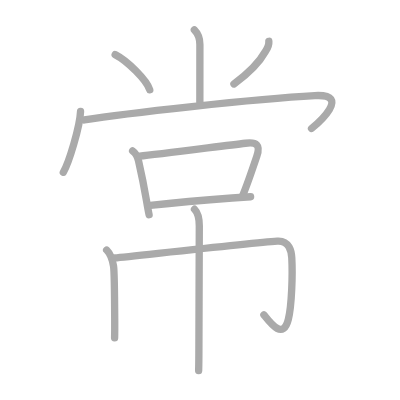
t = 0.00 s
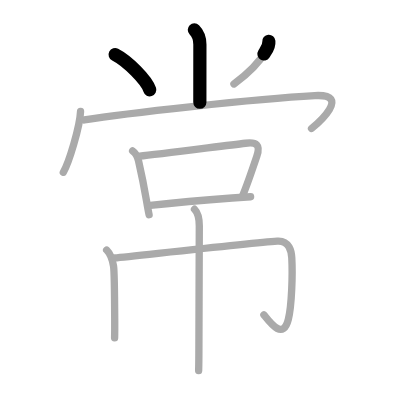
t = 2.25 s
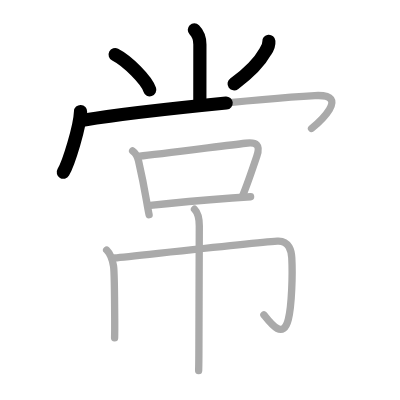
t = 4.50 s
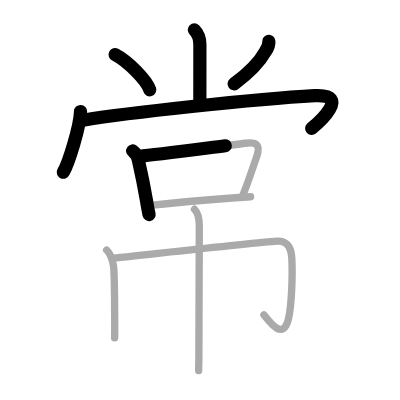
t = 6.50 s
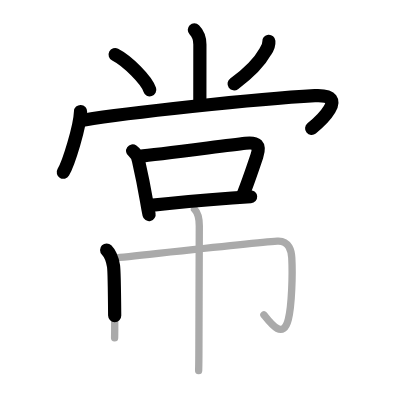
t = 8.75 s
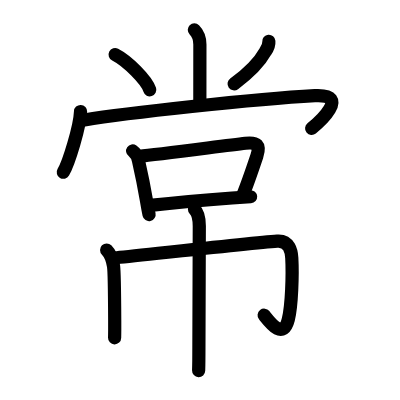
t = 11.00 s

The animated SVG that drew these frames (rendered in a browser with its animation timeline set to each time). Animation: 11 SMIL elements (animate=11); one cycle of 11.00 s.

<?xml version="1.0" standalone="no"?>
<!DOCTYPE svg PUBLIC "-//W3C//DTD SVG 1.1//EN"   "http://www.w3.org/Graphics/SVG/1.1/DTD/svg11.dtd">
<svg width="400px" height="400px"  version="1.1" xmlns="http://www.w3.org/2000/svg">
  <defs>
    <marker id="Triangle" viewBox="0 0 10 10" refX="0" refY="5" markerUnits="strokeWidth" markerWidth="3" style="stroke-opacity:0%;fill:#aaaaaa;" markerHeight="2" orient="auto">
      <path d="M 0 0 L 10 5 L 0 10 z" />
    </marker>
    
    <marker id="Arrow" viewBox="0 0 10 10" refX="5" refY="5" markerUnits="strokeWidth" markerWidth="1.8" style="stroke-opacity:0%;fill:#770000;" markerHeight="2" orient="auto">
      <path d="M 0 4 L 6 4 L 4 1 L 10 5 L 4 9 L 6 6 L 0 6 z" />
        <circle cx="5" cy="5" r="5" />
      </marker>
    
    <marker id="TriangleRed" viewBox="0 0 10 10" refX="0" refY="5" markerUnits="strokeWidth" markerWidth="3" style="stroke-opacity:0%;fill:#CC0000;" markerHeight="2" orient="auto">
      <path d="M 0 0 L 10 5 L 0 10 z" />
    </marker>
    
    <marker id="ArrowRed" viewBox="0 0 10 10" refX="5" refY="5" markerUnits="strokeWidth" markerWidth="1.8" style="stroke-opacity:0%;fill:#CC0000;" markerHeight="2" orient="auto">
      <path d="M 0 4 L 6 4 L 4 1 L 10 5 L 4 9 L 6 6 L 0 6 z" />
        <circle cx="5" cy="5" r="5" />
      </marker>
    
  </defs>
  
  <path style="fill:#ffffff; fill-opacity:100%; fill-rule:evenodd; stroke-width:0;" d="M 0 0 L 400px 0 L 400px 400px L 0 400px L 0 0" />

  <g transform="scale(3.6697247706422 3.6697247706422)">
<path style="fill:none; fill-opacity:0%; fill-rule:evenodd; stroke:#aaaaaa; stroke-opacity:100%; stroke-width: 1.5pt; stroke-linejoin:round; stroke-linecap:round;" d="M52.96 8.12c0.9 0.9 1.51 2.47 1.51 3.99c0 7.77-0.01 13.07-0.01 15.76"></path>
<path style="fill:none; fill-opacity:0%; fill-rule:evenodd; stroke:#aaaaaa; stroke-opacity:100%; stroke-width: 1.5pt; stroke-linejoin:round; stroke-linecap:round;" d="M31.38 14.88c3.33 1.69 8.6 6.96 9.43 9.59"></path>
<path style="fill:none; fill-opacity:0%; fill-rule:evenodd; stroke:#aaaaaa; stroke-opacity:100%; stroke-width: 1.5pt; stroke-linejoin:round; stroke-linecap:round;" d="M73.26 11.25c0.08 0.9-0.39 1.99-0.92 2.75c-1.32 2.39-4.4 5.81-8.59 8.88"></path>
<path style="fill:none; fill-opacity:0%; fill-rule:evenodd; stroke:#aaaaaa; stroke-opacity:100%; stroke-width: 1.5pt; stroke-linejoin:round; stroke-linecap:round;" d="M21.95 30.38c-0.18 4.2-3.21 14.05-4.7 16.56"></path>
<path style="fill:none; fill-opacity:0%; fill-rule:evenodd; stroke:#aaaaaa; stroke-opacity:100%; stroke-width: 1.5pt; stroke-linejoin:round; stroke-linecap:round;" d="M22.99 32.68c11.01-1.8 46.21-5.71 62.8-6.62c10.21-0.56 0.65 7.69-0.9 8.95"></path>
<path style="fill:none; fill-opacity:0%; fill-rule:evenodd; stroke:#aaaaaa; stroke-opacity:100%; stroke-width: 1.5pt; stroke-linejoin:round; stroke-linecap:round;" d="M36.14 41.13c0.75 0.52 1.4 1.78 1.61 2.72c1 4.4 1.54 7.14 2.18 10.87c0.26 1.54 0.5 2.88 0.7 3.78"></path>
<path style="fill:none; fill-opacity:0%; fill-rule:evenodd; stroke:#aaaaaa; stroke-opacity:100%; stroke-width: 1.5pt; stroke-linejoin:round; stroke-linecap:round;" d="M38.1 42.57c4.63-0.47 22.22-2.74 28.8-3.53c3.07-0.37 4.12 0.42 3.09 3.5c-1.01 3.01-2.72 8.01-3.87 10.77"></path>
<path style="fill:none; fill-opacity:0%; fill-rule:evenodd; stroke:#aaaaaa; stroke-opacity:100%; stroke-width: 1.5pt; stroke-linejoin:round; stroke-linecap:round;" d="M40.94 55.96c5.19-0.57 15.05-1.47 22.3-2.01c1.91-0.14 3.63-0.26 5.05-0.34"></path>
<path style="fill:none; fill-opacity:0%; fill-rule:evenodd; stroke:#aaaaaa; stroke-opacity:100%; stroke-width: 1.5pt; stroke-linejoin:round; stroke-linecap:round;" d="M29.06 68.13c0.97 0.97 1.56 2.5 1.88 4.36c0.1 0.58 0.29 8.75 0.32 14.76c0.01 1.95 0 3.67-0.03 4.84"></path>
<path style="fill:none; fill-opacity:0%; fill-rule:evenodd; stroke:#aaaaaa; stroke-opacity:100%; stroke-width: 1.5pt; stroke-linejoin:round; stroke-linecap:round;" d="M31.27 70.28c5.48-0.53 36.73-4.03 44.27-4.58c3.36-0.25 3.88 2.93 3.97 4.58c0.25 4.47 0 12.97-0.94 16.73c-1.46 5.84-5.04 0.81-6.66-1.21"></path>
<path style="fill:none; fill-opacity:0%; fill-rule:evenodd; stroke:#aaaaaa; stroke-opacity:100%; stroke-width: 1.5pt; stroke-linejoin:round; stroke-linecap:round;" d="M53 57.02c0.93 0.93 1.31 2.73 1.31 4.57c0 5.73-0.11 19.29-0.11 33.16c0 3.05-0.04 5.33-0.07 6.24"></path>

<path style="fill:none; fill-opacity:0%; fill-rule:evenodd; stroke:#000000; stroke-opacity:100%; stroke-width: 2.7pt; stroke-linejoin:round; stroke-linecap:round;" d="M52.96 8.12c0.9 0.9 1.51 2.47 1.51 3.99c0 7.77-0.01 13.07-0.01 15.76" pathLength="100" stroke-dashoffset="100" stroke-dasharray="100 105"><animate id="dashAnim1" attributeName="stroke-dashoffset" from="100" to="0" dur="1s" calcMode="linear" fill="freeze"/></path>
<path style="fill:none; fill-opacity:0%; fill-rule:evenodd; stroke:#000000; stroke-opacity:100%; stroke-width: 2.7pt; stroke-linejoin:round; stroke-linecap:round;" d="M31.38 14.88c3.33 1.69 8.6 6.96 9.43 9.59" pathLength="100" stroke-dashoffset="100" stroke-dasharray="100 105"><animate id="dashAnim2" attributeName="stroke-dashoffset" from="100" to="0" dur="1s" calcMode="linear" begin="dashAnim1.end" fill="freeze"/></path>
<path style="fill:none; fill-opacity:0%; fill-rule:evenodd; stroke:#000000; stroke-opacity:100%; stroke-width: 2.7pt; stroke-linejoin:round; stroke-linecap:round;" d="M73.26 11.25c0.08 0.9-0.39 1.99-0.92 2.75c-1.32 2.39-4.4 5.81-8.59 8.88" pathLength="100" stroke-dashoffset="100" stroke-dasharray="100 105"><animate id="dashAnim3" attributeName="stroke-dashoffset" from="100" to="0" dur="1s" calcMode="linear" begin="dashAnim2.end" fill="freeze"/></path>
<path style="fill:none; fill-opacity:0%; fill-rule:evenodd; stroke:#000000; stroke-opacity:100%; stroke-width: 2.7pt; stroke-linejoin:round; stroke-linecap:round;" d="M21.95 30.38c-0.18 4.2-3.21 14.05-4.7 16.56" pathLength="100" stroke-dashoffset="100" stroke-dasharray="100 105"><animate id="dashAnim4" attributeName="stroke-dashoffset" from="100" to="0" dur="1s" calcMode="linear" begin="dashAnim3.end" fill="freeze"/></path>
<path style="fill:none; fill-opacity:0%; fill-rule:evenodd; stroke:#000000; stroke-opacity:100%; stroke-width: 2.7pt; stroke-linejoin:round; stroke-linecap:round;" d="M22.99 32.68c11.01-1.8 46.21-5.71 62.8-6.62c10.21-0.56 0.65 7.69-0.9 8.95" pathLength="100" stroke-dashoffset="100" stroke-dasharray="100 105"><animate id="dashAnim5" attributeName="stroke-dashoffset" from="100" to="0" dur="1s" calcMode="linear" begin="dashAnim4.end" fill="freeze"/></path>
<path style="fill:none; fill-opacity:0%; fill-rule:evenodd; stroke:#000000; stroke-opacity:100%; stroke-width: 2.7pt; stroke-linejoin:round; stroke-linecap:round;" d="M36.14 41.13c0.75 0.52 1.4 1.78 1.61 2.72c1 4.4 1.54 7.14 2.18 10.87c0.26 1.54 0.5 2.88 0.7 3.78" pathLength="100" stroke-dashoffset="100" stroke-dasharray="100 105"><animate id="dashAnim6" attributeName="stroke-dashoffset" from="100" to="0" dur="1s" calcMode="linear" begin="dashAnim5.end" fill="freeze"/></path>
<path style="fill:none; fill-opacity:0%; fill-rule:evenodd; stroke:#000000; stroke-opacity:100%; stroke-width: 2.7pt; stroke-linejoin:round; stroke-linecap:round;" d="M38.1 42.57c4.63-0.47 22.22-2.74 28.8-3.53c3.07-0.37 4.12 0.42 3.09 3.5c-1.01 3.01-2.72 8.01-3.87 10.77" pathLength="100" stroke-dashoffset="100" stroke-dasharray="100 105"><animate id="dashAnim7" attributeName="stroke-dashoffset" from="100" to="0" dur="1s" calcMode="linear" begin="dashAnim6.end" fill="freeze"/></path>
<path style="fill:none; fill-opacity:0%; fill-rule:evenodd; stroke:#000000; stroke-opacity:100%; stroke-width: 2.7pt; stroke-linejoin:round; stroke-linecap:round;" d="M40.94 55.96c5.19-0.57 15.05-1.47 22.3-2.01c1.91-0.14 3.63-0.26 5.05-0.34" pathLength="100" stroke-dashoffset="100" stroke-dasharray="100 105"><animate id="dashAnim8" attributeName="stroke-dashoffset" from="100" to="0" dur="1s" calcMode="linear" begin="dashAnim7.end" fill="freeze"/></path>
<path style="fill:none; fill-opacity:0%; fill-rule:evenodd; stroke:#000000; stroke-opacity:100%; stroke-width: 2.7pt; stroke-linejoin:round; stroke-linecap:round;" d="M29.06 68.13c0.97 0.97 1.56 2.5 1.88 4.36c0.1 0.58 0.29 8.75 0.32 14.76c0.01 1.95 0 3.67-0.03 4.84" pathLength="100" stroke-dashoffset="100" stroke-dasharray="100 105"><animate id="dashAnim9" attributeName="stroke-dashoffset" from="100" to="0" dur="1s" calcMode="linear" begin="dashAnim8.end" fill="freeze"/></path>
<path style="fill:none; fill-opacity:0%; fill-rule:evenodd; stroke:#000000; stroke-opacity:100%; stroke-width: 2.7pt; stroke-linejoin:round; stroke-linecap:round;" d="M31.27 70.28c5.48-0.53 36.73-4.03 44.27-4.58c3.36-0.25 3.88 2.93 3.97 4.58c0.25 4.47 0 12.97-0.94 16.73c-1.46 5.84-5.04 0.81-6.66-1.21" pathLength="100" stroke-dashoffset="100" stroke-dasharray="100 105"><animate id="dashAnim10" attributeName="stroke-dashoffset" from="100" to="0" dur="1s" calcMode="linear" begin="dashAnim9.end" fill="freeze"/></path>
<path style="fill:none; fill-opacity:0%; fill-rule:evenodd; stroke:#000000; stroke-opacity:100%; stroke-width: 2.7pt; stroke-linejoin:round; stroke-linecap:round;" d="M53 57.02c0.93 0.93 1.31 2.73 1.31 4.57c0 5.73-0.11 19.29-0.11 33.16c0 3.05-0.04 5.33-0.07 6.24" pathLength="100" stroke-dashoffset="100" stroke-dasharray="100 105"><animate id="dashAnim11" attributeName="stroke-dashoffset" from="100" to="0" dur="1s" calcMode="linear" begin="dashAnim10.end" fill="freeze"/></path>

</g>

</svg>  
          
